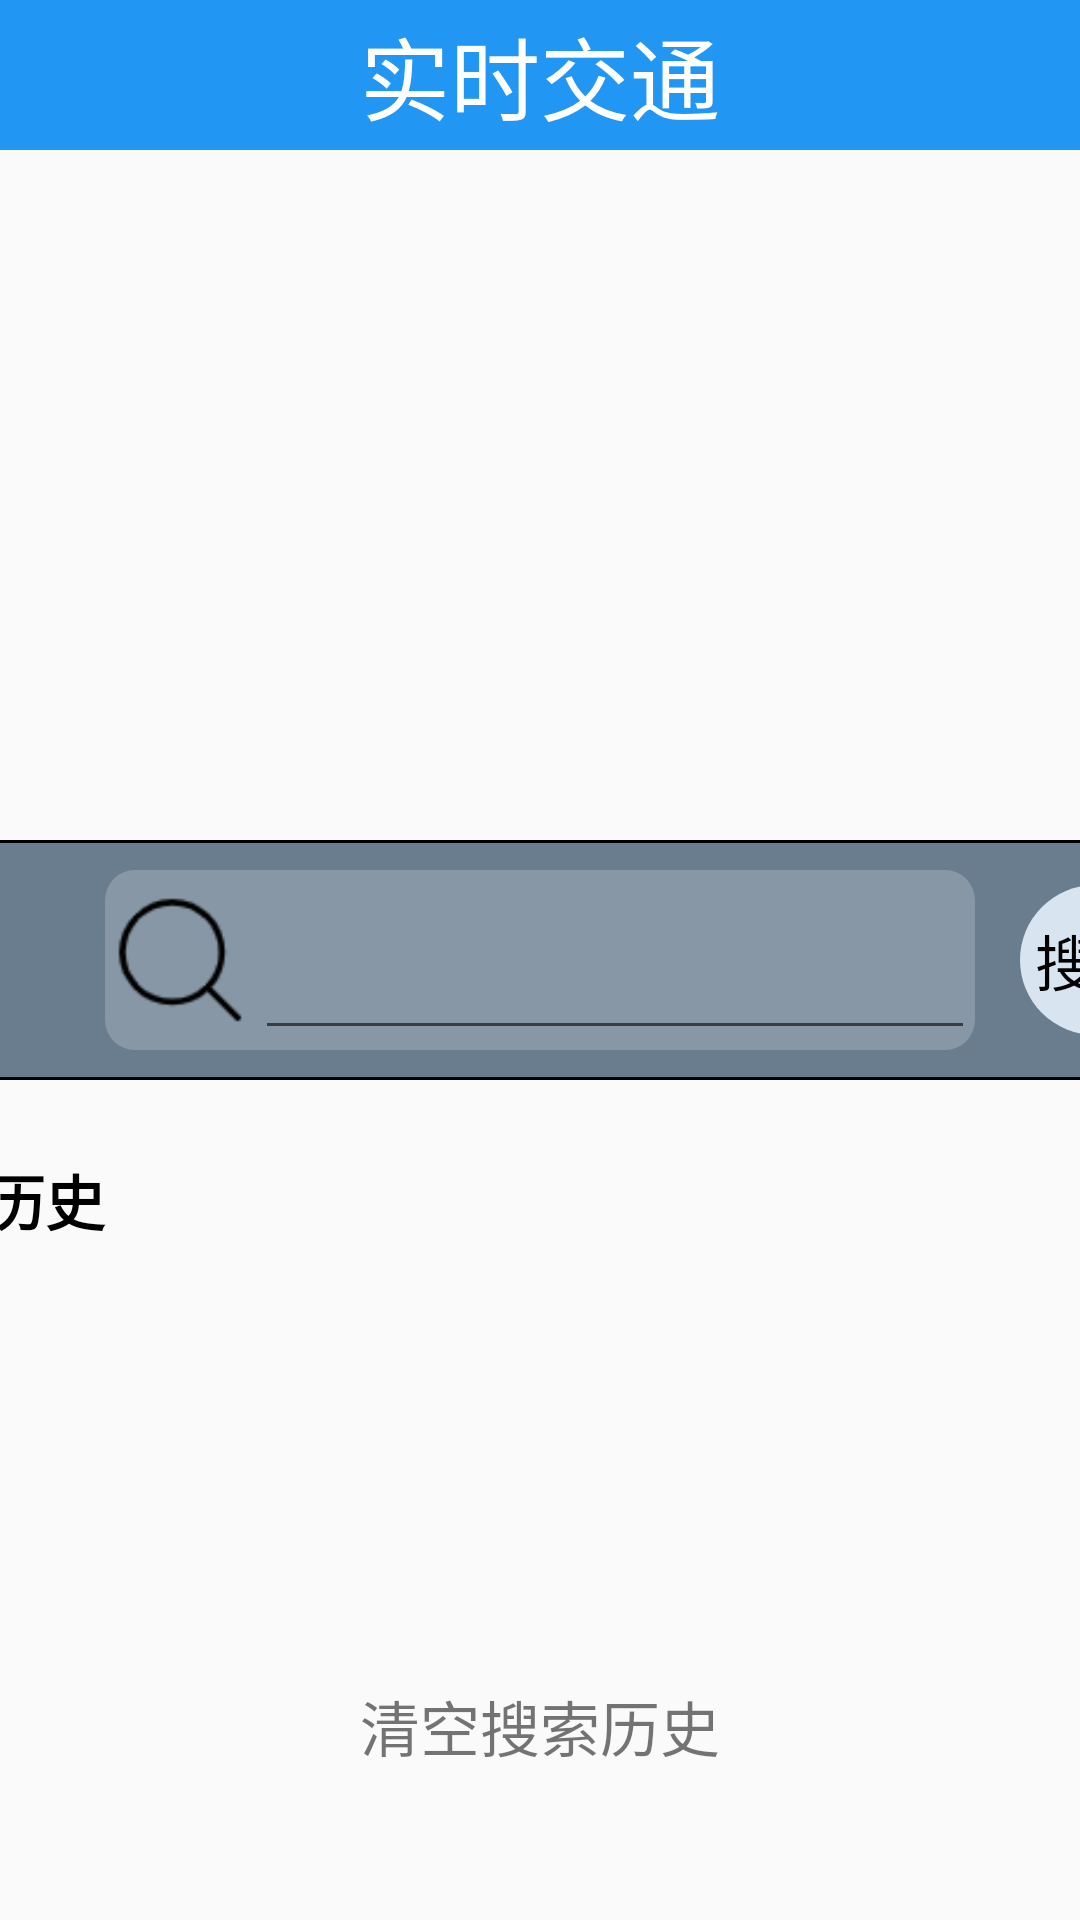

Write the Android layout XML for this screen, with the resource values it uses.
<!-- AndroidManifest.xml: application theme Theme.Two_5164 -->
<!-- res/layout/activity_main56.xml -->
<?xml version="1.0" encoding="utf-8"?>
<LinearLayout xmlns:android="http://schemas.android.com/apk/res/android"
    android:layout_width="match_parent"
    android:layout_height="match_parent"
    android:orientation="vertical">

    <LinearLayout
        android:layout_width="match_parent"
        android:layout_height="50dp"
        android:background="#2196F3"
        android:orientation="horizontal">

        <ImageView
            android:id="@+id/back"
            android:layout_width="50dp"
            android:layout_height="50dp"
            android:src="@drawable/back" />


        <TextView
            android:id="@+id/title"
            android:layout_width="0dp"
            android:layout_height="match_parent"
            android:layout_weight="1"
            android:gravity="center"
            android:text="实时交通"
            android:textColor="#fff"
            android:textSize="30dp" />

        <ImageView
            android:layout_width="50dp"
            android:layout_height="50dp" />


    </LinearLayout>

    <LinearLayout
        android:layout_width="match_parent"
        android:layout_height="match_parent"
        android:layout_marginTop="50dp"
        android:orientation="vertical">

        <LinearLayout
            android:layout_width="match_parent"
            android:layout_height="0dp"
            android:layout_weight="1">


        </LinearLayout>

        <LinearLayout
            android:layout_width="match_parent"
            android:layout_height="0dp"
            android:layout_weight="2"
            android:gravity="center_horizontal"
            android:orientation="vertical">

            <LinearLayout
                android:layout_width="450dp"
                android:layout_height="80dp"
                android:background="@drawable/yuanbeijing3">

                <LinearLayout
                    android:layout_width="80dp"
                    android:layout_height="match_parent"
                    android:gravity="center">

                    <TextView
                        android:layout_width="50dp"
                        android:layout_height="50dp"
                        android:gravity="center"
                        android:textColor="#000"
                        android:textSize="20dp" />

                </LinearLayout>

                <LinearLayout
                    android:layout_width="0dp"
                    android:layout_height="60dp"
                    android:layout_gravity="center_vertical"
                    android:layout_weight="1"
                    android:background="@drawable/yuanbeijing2">

                    <ImageView
                        android:layout_width="50dp"
                        android:layout_height="50dp"
                        android:layout_gravity="center_vertical"
                        android:src="@drawable/sousuo" />

                    <EditText
                        android:id="@+id/ed"
                        android:layout_width="0dp"
                        android:layout_height="match_parent"
                        android:layout_weight="1"
                        android:inputType="number"
                        android:textSize="20dp" />


                </LinearLayout>


                <LinearLayout
                    android:layout_width="80dp"
                    android:layout_height="match_parent"
                    android:gravity="center">

                    <TextView
                        android:id="@+id/translate"
                        android:layout_width="50dp"
                        android:layout_height="50dp"
                        android:background="@drawable/yuan"
                        android:gravity="center"
                        android:text="搜索"
                        android:textColor="#000"
                        android:textSize="20dp" />

                </LinearLayout>


            </LinearLayout>

            <TextView
                android:layout_width="450dp"
                android:layout_height="80dp"
                android:gravity="center_vertical"
                android:text="搜索历史"
                android:textColor="#000"
                android:textSize="20dp"
                android:textStyle="bold" />

            <LinearLayout
                android:layout_width="480dp"
                android:layout_height="0dp"
                android:layout_weight="1"
                android:orientation="vertical">


                <ListView
                    android:id="@+id/lv"
                    android:layout_width="match_parent"
                    android:layout_height="wrap_content"
                    android:layout_weight="1" />

                <TextView
                    android:id="@+id/del"
                    android:layout_width="match_parent"
                    android:layout_height="wrap_content"
                    android:layout_marginTop="20dp"
                    android:layout_marginBottom="50dp"
                    android:gravity="center_horizontal"
                    android:text="清空搜索历史"
                    android:textSize="20dp" />


            </LinearLayout>

        </LinearLayout>


    </LinearLayout>

</LinearLayout>
<!-- resources referenced by this layout -->
<resources>
  <!-- drawable sousuo: png bitmap (drawable, 1428 bytes) -->
  <!-- drawable yuan (drawable) -->
  <shape xmlns:android="http://schemas.android.com/apk/res/android"
      android:shape="oval">
      <solid android:color="#d8e5f1"/>
  </shape>
  <!-- drawable yuanbeijing2 (drawable) -->
  <?xml version="1.0" encoding="utf-8"?>
  <shape xmlns:android="http://schemas.android.com/apk/res/android" >
      <corners android:radius="10dp"/>
      <solid android:color="#8897a5"/>
  </shape>
  <!-- drawable yuanbeijing3 (drawable) -->
  <?xml version="1.0" encoding="utf-8"?>
  <shape xmlns:android="http://schemas.android.com/apk/res/android" >
      <corners android:radius="10dp"/>
      <stroke android:width="1dip"
          android:color="@color/black"/>
      <solid android:color="#6a7d8f"/>
  </shape>
  <style name="Theme.Two_5164" parent="Theme.MaterialComponents.DayNight.NoActionBar.Bridge">
          
          <item name="colorPrimary">@color/purple_500</item>
          <item name="colorPrimaryVariant">@color/purple_700</item>
          <item name="colorOnPrimary">@color/white</item>
          
          <item name="colorSecondary">@color/teal_200</item>
          <item name="colorSecondaryVariant">@color/teal_700</item>
          <item name="colorOnSecondary">@color/black</item>
          
          <item name="android:statusBarColor">?attr/colorPrimaryVariant</item>
          
      </style>
  <!-- not gathered from this repository: default colours our renderer supplied (Android Studio template values) -->
  <color name="purple_500">#FF6200EE</color>
  <color name="purple_700">#FF3700B3</color>
  <color name="teal_200">#FF03DAC5</color>
  <color name="teal_700">#FF018786</color>
  <color name="black">#FF000000</color>
  <color name="white">#FFFFFFFF</color>
</resources>
